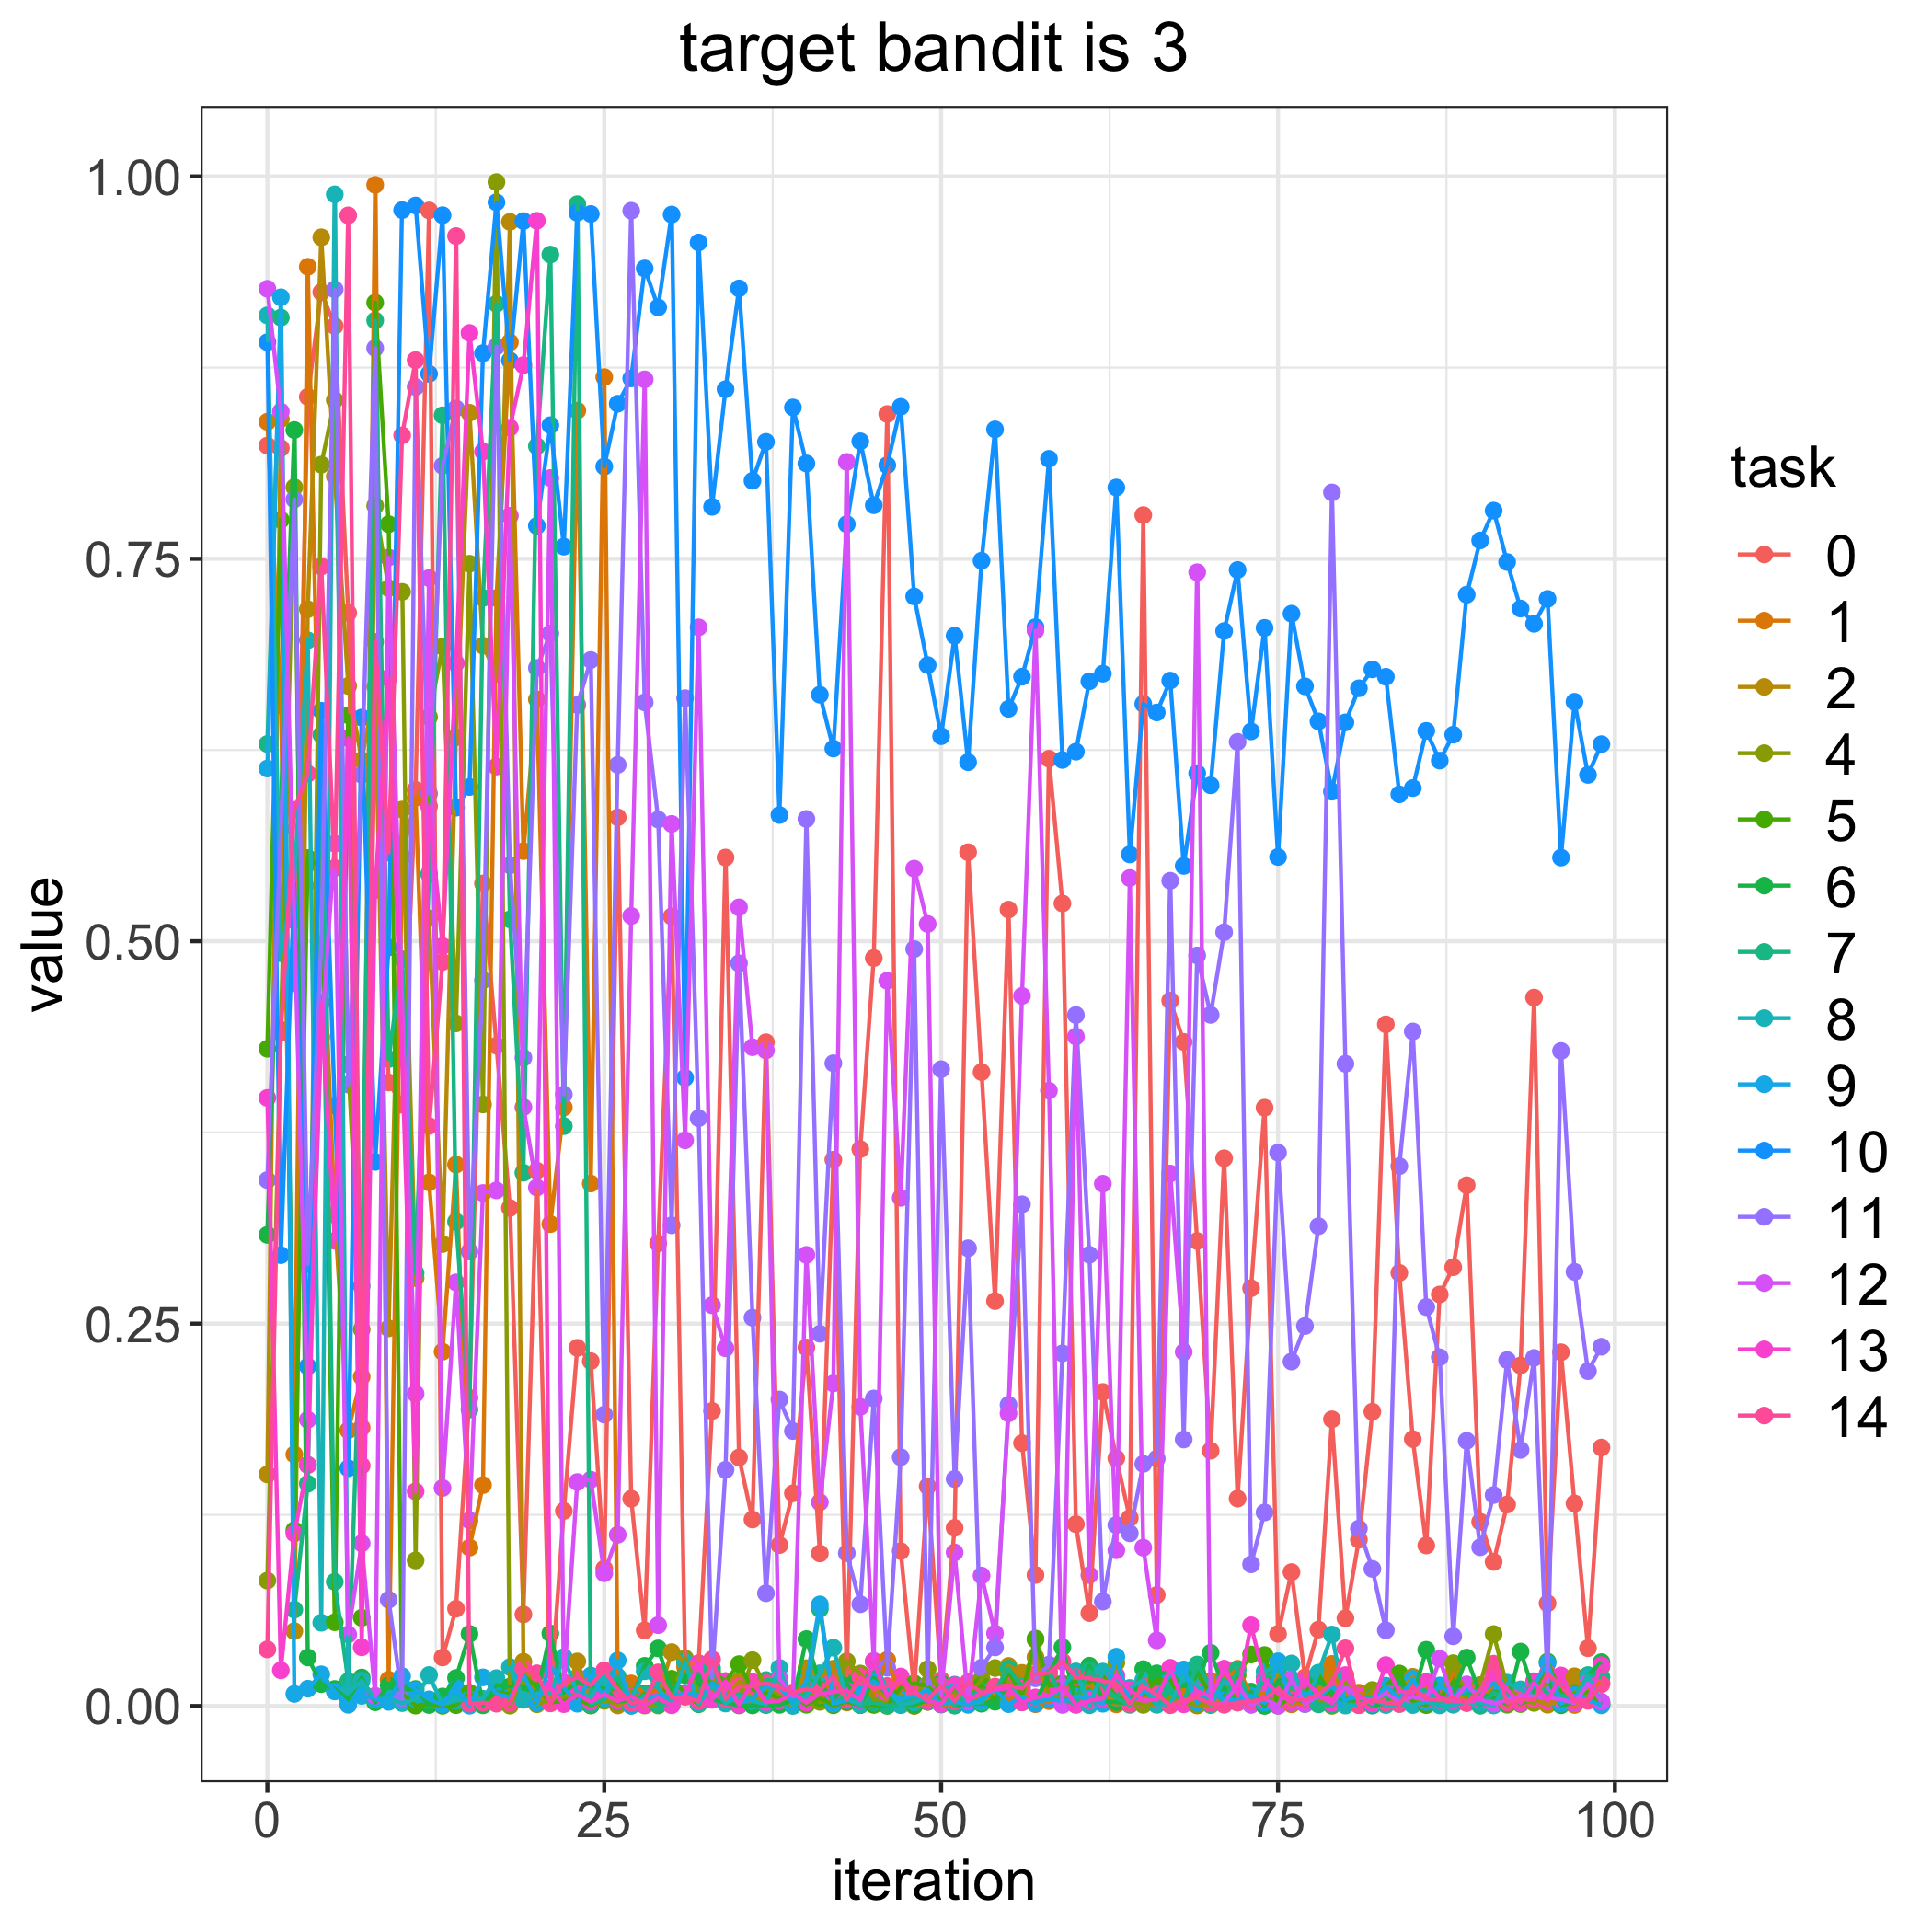

Data behind this chart, as committed beside it:
, 0, 1, 2, 4, 5, 6, 7, 8, 9, 10, 11, 12, 13, 14
0, 0.824, 0.8396, 0.1514, 0.08199, 0.4297, 0.308, 0.6289, 0.9091, 0.6129, 0.8916, 0.3438, 0.9265, 0.3975, 0.03702
1, 0.8224, 0.6542, 0.8414, 0.4421, 0.7755, 0.5889, 0.9077, 0.4921, 0.921, 0.2948, 0.5735, 0.8462, 0.02333, 0.4401
2, 0.4726, 0.1645, 0.04896, 0.7968, 0.115, 0.8342, 0.06301, 0.5394, 0.007907, 0.5377, 0.7889, 0.5134, 0.1128, 0.5859
3, 0.8559, 0.9409, 0.717, 0.1575, 0.5544, 0.03172, 0.1453, 0.6967, 0.01132, 0.222, 0.2889, 0.1871, 0.1577, 0.6095
4, 0.9243, 0.5362, 0.9602, 0.8116, 0.5483, 0.01436, 0.635, 0.05444, 0.02071, 0.6507, 0.4983, 0.4374, 0.4597, 0.745
5, 0.9022, 0.3211, 0.8038, 0.8538, 0.05477, 0.01113, 0.08122, 0.9883, 0.009501, 0.3924, 0.9261, 0.5638, 0.3042, 0.5478
6, 0.7146, 0.1803, 0.6669, 0.4195, 0.6477, 0.004424, 0.01612, 0.008386, 0.000796, 0.1554, 0.4063, 0.04677, 0.6327, 0.9745
7, 0.182, 0.2152, 0.6185, 0.2462, 0.05767, 0.01863, 0.2745, 0.01669, 0.006616, 0.6462, 0.6088, 0.1063, 0.03838, 0.1572
8, 0.6403, 0.9945, 0.6664, 0.7847, 0.9175, 0.002419, 0.9058, 0.004206, 0.00525, 0.3557, 0.8878, 0.006711, 0.5335, 0.6957
9, 0.4077, 0.0172, 0.2469, 0.7308, 0.7726, 0.01339, 0.4229, 0.004848, 0.002695, 0.496, 0.06944, 0.7508, 0.6721, 0.558
10, 0.3931, 0.5553, 0.5861, 0.7284, 0.008358, 0.01078, 0.4882, 0.001879, 0.01951, 0.978, 0.00506, 0.4616, 0.4229, 0.8307
11, 0.5989, 0.5938, 0.2797, 0.09515, 0.000244, 0.01112, 0.2831, 0.004466, 0.01036, 0.981, 0.8623, 0.2041, 0.1403, 0.8799
12, 0.9778, 0.3423, 0.515, 0.6466, 0.001257, 0.0006414, 0.5439, 0.02025, 0.004356, 0.8709, 0.5965, 0.7374, 0.5882, 0.3792
13, 0.03171, 0.2317, 0.302, 0.6926, 9.835638821982938e-05, 0.006218, 0.8438, 0.001005, 0.0009112, 0.9746, 0.8108, 0.1425, 0.4968, 0.4865
14, 0.06359, 0.354, 0.6333, 0.4463, 0.0005442, 0.01831, 0.3167, 0.003412, 0.01182, 0.5873, 0.8483, 0.2769, 0.6817, 0.961
15, 0.2015, 0.1036, 0.8455, 0.7468, 0.008712, 0.04719, 0.1939, 0.004494, 0.0001802, 0.6008, 0.2971, 0.1213, 0.8976, 0.001491
16, 0.5378, 0.1445, 0.6932, 0.3933, 0.002019, 0.0004304, 0.7244, 0.004692, 0.01873, 0.8845, 0.4744, 0.3354, 0.8201, 0.002144
17, 0.4317, 0.7243, 0.6747, 0.9963, 0.009068, 0.01364, 0.9167, 0.01824, 0.008081, 0.9831, 0.8887, 0.3371, 0.6142, 0.001486
18, 0.3256, 0.8916, 0.9703, 0.0002413, 0.007703, 0.01271, 0.5143, 0.02547, 0.005663, 0.8797, 0.5496, 0.7781, 0.8357, 0.001979
19, 0.05988, 0.5589, 0.02897, 0.01814, 0.02036, 0.0127, 0.3486, 0.004046, 0.0208, 0.9708, 0.4238, 0.3915, 0.8766, 0.02438
20, 0.35, 0.6581, 0.005069, 0.001109, 0.01182, 0.007699, 0.8237, 0.008074, 0.002093, 0.7715, 0.6787, 0.339, 0.971, 0.02139
21, 0.005301, 0.3151, 0.004956, 0.003975, 0.002436, 0.04742, 0.9489, 0.008306, 0.02622, 0.8373, 0.7012, 0.8028, 0.01149, 0.001695
22, 0.1275, 0.3914, 0.003436, 0.004858, 0.003216, 0.00852, 0.3791, 0.032, 0.01208, 0.758, 0.3998, 0.01385, 0.001209, 0.01545
23, 0.2342, 0.8469, 0.02913, 0.007508, 0.004737, 0.01598, 0.9819, 0.008599, 0.001482, 0.9762, 0.6544, 0.1464, 0.007553, 0.01881
24, 0.2255, 0.3416, 0.0003861, 0.0004253, 0.0004673, 0.01225, 0.0008706, 0.005987, 0.01996, 0.9755, 0.6839, 0.148, 0.002716, 0.01359
25, 0.0898, 0.8688, 0.005317, 0.003365, 0.004561, 0.01154, 0.004484, 0.01953, 0.005629, 0.8103, 0.1905, 0.08676, 0.007768, 0.02334
26, 0.581, 0.01616, 0.0003796, 0.001979, 0.01557, 0.002808, 0.01921, 0.01016, 0.02982, 0.8514, 0.6153, 0.112, 0.003258, 0.01106
27, 0.1355, 0.01476, 0.004925, 0.009959, 0.001269, 0.004001, 0.0001235, 0.004547, 0.0002309, 0.8679, 0.9776, 0.5165, 0.006413, 0.001743
28, 0.04944, 0.008178, 0.002749, 0.0002772, 0.008233, 0.02627, 0.007365, 0.02271, 0.004847, 0.9398, 0.6562, 0.8673, 0.0006109, 0.003492
29, 0.3024, 0.01083, 0.006063, 0.0003479, 0.003582, 0.03765, 0.0009869, 0.01174, 0.00674, 0.9144, 0.5796, 0.05286, 0.005105, 0.02198
30, 0.5162, 0.01147, 0.03524, 0.005698, 0.01783, 0.01027, 0.001419, 0.0007135, 0.006118, 0.9751, 0.3143, 0.5767, 0.0004874, 0.005512
31, 0.02761, 0.02531, 0.02906, 0.03115, 0.008411, 0.02016, 0.008264, 0.02881, 0.008527, 0.4107, 0.6589, 0.3698, 0.007404, 0.006042
32, 0.02777, 0.003946, 0.007076, 0.007613, 0.001122, 0.01795, 0.005985, 0.001403, 0.006306, 0.9568, 0.3843, 0.7052, 0.02797, 0.003167
33, 0.1929, 0.02054, 0.01126, 0.01638, 0.02224, 0.00428, 0.02479, 0.01331, 0.01534, 0.784, 0.01832, 0.262, 0.004019, 0.03051
34, 0.5547, 0.005568, 0.006391, 0.004662, 0.01623, 0.002065, 0.005725, 0.001606, 0.007832, 0.8609, 0.1544, 0.2339, 0.01626, 0.004731
35, 0.1624, 0.001795, 0.0162, 0.005032, 0.02738, 0.0003794, 0.00777, 0.006367, 0.002065, 0.9268, 0.4856, 0.5221, 0.0007409, 0.01284
36, 0.1219, 0.003772, 0.004432, 0.02999, 0.01081, 0.0003809, 0.004142, 0.003284, 0.004285, 0.801, 0.2539, 0.4307, 0.01574, 0.01305
37, 0.4339, 0.007193, 0.003024, 0.01153, 0.008482, 0.0006087, 0.01699, 0.00119, 0.0126, 0.8265, 0.07373, 0.4286, 0.002467, 0.01485
38, 0.1052, 0.005686, 0.003796, 0.00677, 0.005045, 0.0007339, 0.0168, 0.02493, 0.01227, 0.5825, 0.2004, 0.01784, 0.003374, 0.01213
39, 0.139, 0.0007278, 0.00037, 0.0006541, 0.00682, 0.003681, 0.003447, 2.8026377427206336e-05, 0.002503, 0.849, 0.1798, 0.006461, 0.008366, 0.008873
40, 0.2344, 0.01017, 0.02474, 0.01049, 0.0007786, 0.04376, 0.008397, 0.006294, 0.01648, 0.8123, 0.5799, 0.2949, 0.002144, 0.0111
41, 0.09974, 0.003167, 0.01892, 0.002696, 0.005221, 0.01437, 0.06352, 0.02142, 0.06641, 0.6612, 0.2434, 0.1332, 0.008125, 0.01018
42, 0.3571, 0.02172, 0.02439, 0.003227, 0.0004657, 0.00429, 0.001612, 0.03812, 0.001542, 0.626, 0.4202, 0.2109, 0.009111, 0.01939
43, 0.01994, 0.002294, 0.006021, 0.02923, 0.002766, 0.01499, 0.007353, 0.004311, 0.003655, 0.7726, 0.09996, 0.8133, 0.01001, 0.00416
44, 0.364, 0.02095, 0.004146, 0.02123, 0.0007354, 0.0005753, 0.0008571, 0.0009655, 0.009279, 0.8268, 0.06655, 0.1956, 0.003748, 0.01909
45, 0.489, 0.008078, 0.01143, 0.004171, 0.0006829, 0.01859, 0.002149, 0.02896, 0.01634, 0.785, 0.201, 0.02952, 0.02919, 0.01114
46, 0.8447, 0.03014, 0.004618, 0.001601, 6.555456571696073e-05, 0.006664, 0.0003413, 0.01081, 0.009313, 0.8112, 0.02501, 0.4741, 0.005944, 0.01309
47, 0.1013, 0.006664, 0.006135, 0.007271, 0.01197, 0.001043, 0.0008568, 0.0005306, 0.004487, 0.8494, 0.1627, 0.3322, 0.0193, 0.01559
48, 0.01023, 0.003292, 3.170701490845443e-05, 0.0002917, 0.01475, 0.000766, 0.005941, 0.002406, 0.006544, 0.7254, 0.4949, 0.5475, 0.009389, 0.008306
49, 0.1436, 0.006396, 0.002628, 0.02413, 0.01323, 0.003668, 0.002817, 0.005902, 0.01046, 0.6805, 0.01406, 0.5113, 0.003426, 0.004269
50, 0.01694, 0.0009649, 0.001245, 0.008101, 0.002396, 0.01486, 0.01074, 0.01108, 0.001112, 0.634, 0.4163, 0.007899, 0.001337, 0.01324
51, 0.1164, 0.001166, 0.006686, 0.009526, 0.01245, 0.0003638, 0.0003102, 0.01397, 0.002949, 0.6997, 0.1484, 0.1004, 0.01351, 0.003104
52, 0.5582, 0.002234, 0.005508, 0.004031, 0.004716, 0.001749, 0.00697, 0.001846, 0.0007536, 0.6171, 0.2992, 0.002999, 0.004578, 0.01551
53, 0.4144, 0.002811, 0.005468, 0.01774, 0.01363, 0.001477, 0.009828, 0.002492, 0.004342, 0.7488, 0.02512, 0.08527, 0.007938, 0.008512
54, 0.2647, 0.008244, 0.00717, 0.02485, 0.003469, 0.002774, 0.01053, 0.01205, 0.01104, 0.8346, 0.0383, 0.04742, 0.01079, 0.01271
55, 0.5207, 0.004011, 0.0262, 0.0153, 0.02229, 0.01288, 0.02444, 0.01342, 0.001204, 0.6519, 0.1969, 0.1913, 0.01158, 0.01354
56, 0.1719, 0.008474, 0.02165, 0.002362, 0.007122, 0.003414, 0.0127, 0.004315, 0.006162, 0.6729, 0.328, 0.4642, 0.002426, 0.01145
57, 0.08566, 0.001156, 0.03198, 0.04336, 0.04409, 0.002743, 0.01977, 0.002484, 0.0016, 0.7053, 0.01813, 0.7031, 0.005628, 0.02079
58, 0.6193, 0.003175, 0.004734, 0.00663, 0.01331, 0.02039, 0.02268, 0.004445, 0.005027, 0.8154, 0.02704, 0.4023, 0.006914, 0.02173
59, 0.5247, 0.01038, 0.005251, 0.003563, 0.0147, 0.03837, 0.004967, 0.01247, 0.002954, 0.6185, 0.2306, 0.0006983, 0.01263, 0.02907
... 40 more rows
